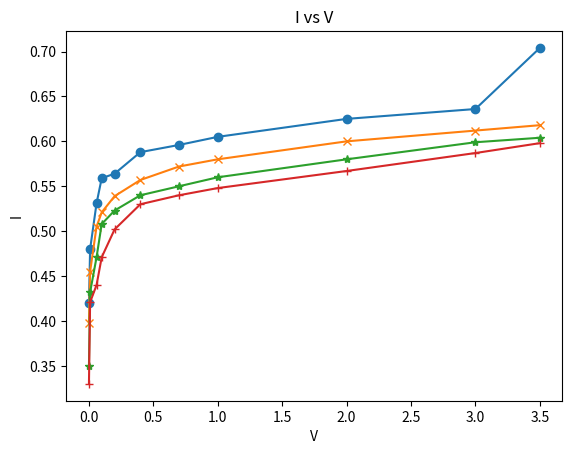

Python code for this plot:
import matplotlib.pyplot as plt
import csv
import numpy as np
x1=[0.001,0.01,0.06,0.1,0.2,0.4,0.7,1,2,3,3.5]
y1=[0.42,0.48,0.531,0.559,0.564,0.588,0.596,0.605,0.625,0.636,0.704]

y2=[0.398,0.455,0.505,0.521,0.539,0.557,0.572,0.58,0.60,0.612,0.618]

y3=[0.35,0.432,0.471,0.508,0.523,0.54,0.55,0.56,0.58,0.599,0.604]

y4=[0.33,0.421,0.44,0.471,0.502,0.53,0.54,0.548,0.567,0.587,0.598]

plt.plot(x1,y1, marker='o')
plt.plot(x1,y2, marker='x')
plt.plot(x1,y3, marker='*')
plt.plot(x1,y4, marker='+')

plt.title('I vs V')
plt.xlabel('V')
plt.ylabel('I')
plt.savefig('filename_DCL#.pdf')
plt.show()

